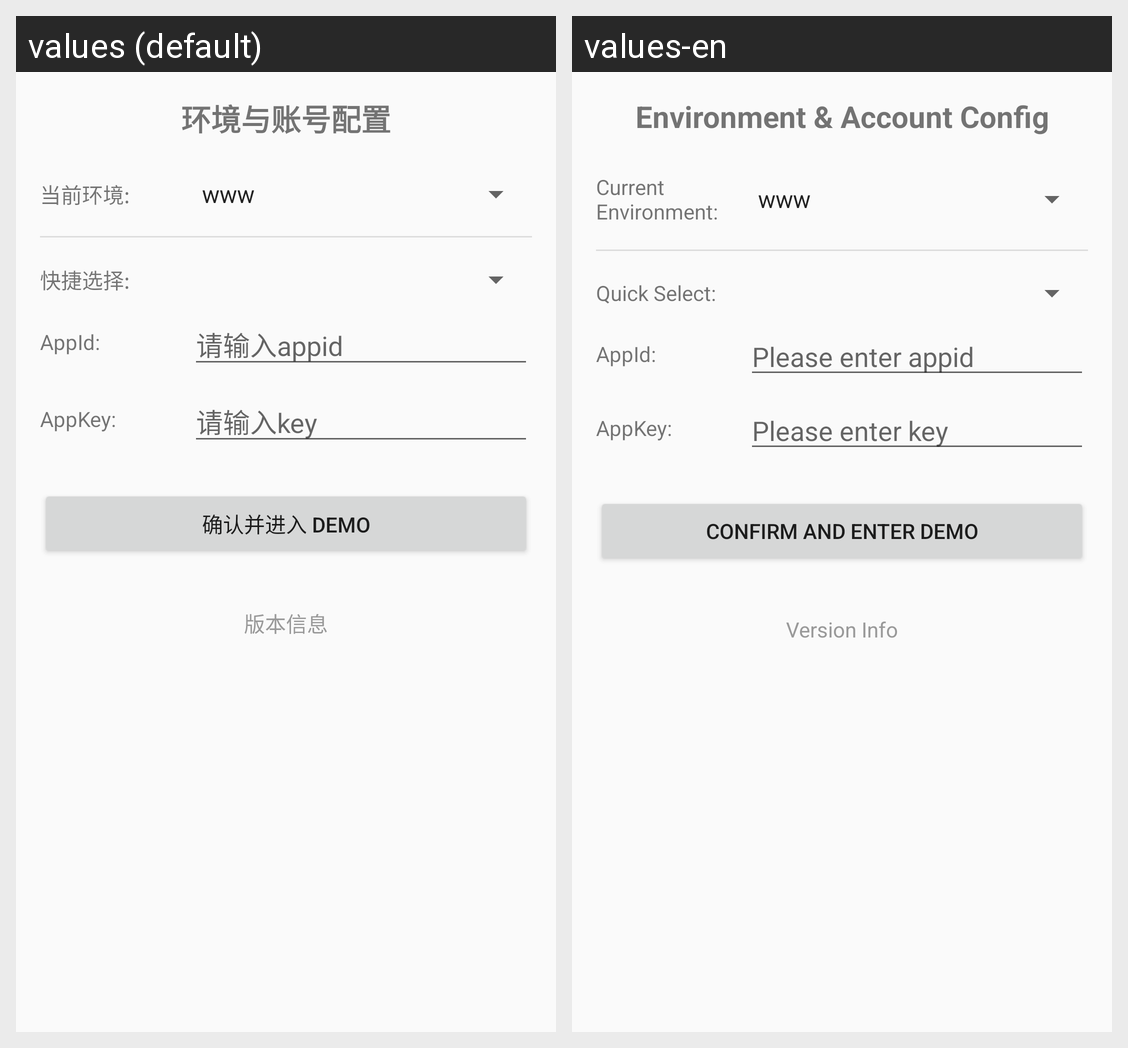

Strings drawn on this Android screen and how each of the app's shown locales translates them:
Android screen res/layout/activity_env_account_config.xml rendered under 2 locales, left to right: values (default), values-en. Device: Nexus 5 (rendered at 1080×1920; each locale shown at half size, 540×960, under a caption strip naming it); theme AppTheme.
Strings drawn on this screen, with the default value and each locale's value (text and hints the layout hard-codes, and strings that could not be matched under every locale, appear in the picture but are not listed):

internal_config_title
  values: 环境与账号配置
  values-en: Environment & Account Config

internal_config_current_env
  values: 当前环境:
  values-en: Current Environment:

internal_config_quick_select
  values: 快捷选择:
  values-en: Quick Select:

internal_config_app_id
  values: AppId:
  values-en: AppId:

internal_config_enter_app_id
  values: 请输入appid
  values-en: Please enter appid

internal_config_app_key
  values: AppKey:
  values-en: AppKey:

internal_config_enter_app_key
  values: 请输入key
  values-en: Please enter key

internal_config_confirm_and_enter
  values: 确认并进入 Demo
  values-en: Confirm and Enter Demo

internal_config_version_info
  values: 版本信息
  values-en: Version Info
